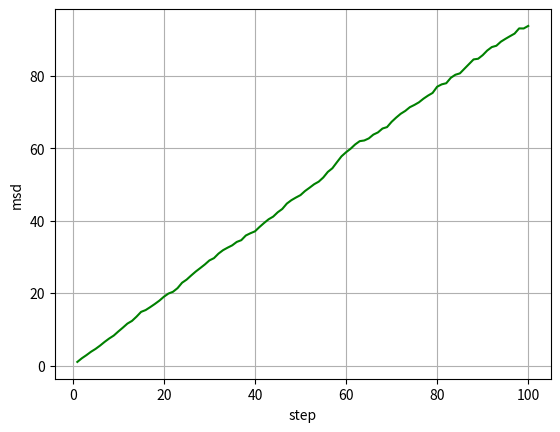

Python code for this plot:
import numpy as np
import matplotlib.pyplot as plt

walks=1000
N=100
R2=np.zeros((walks,N))
msd=np.zeros((N))
for j in range(walks):
  n=0 #horizontal position
  m=0 #vertical position
  for i in range(N):
    choice=np.random.choice(4)
    if choice==0:
      n+=1
    elif choice==1:
      n-=1
    elif choice==2:
      m+=1
    elif choice==3:
      m-=1
    #print('n=',n)
    #print('m=',m)
    R2[j,i]=n**2+m**2
    #print('R2=',R2)

for i in range(N):
  for j in range(1,walks):
    R2[j,i]=R2[j-1,i]+R2[j,i]
  mean_R2=R2[j,i]/walks
  msd[i]=mean_R2
print('msd=',msd)

step=np.arange(1,N+1,1)
plt.plot(step,msd,color='green')
plt.xlabel('step')
plt.ylabel('msd')
plt.grid()
plt.show()
